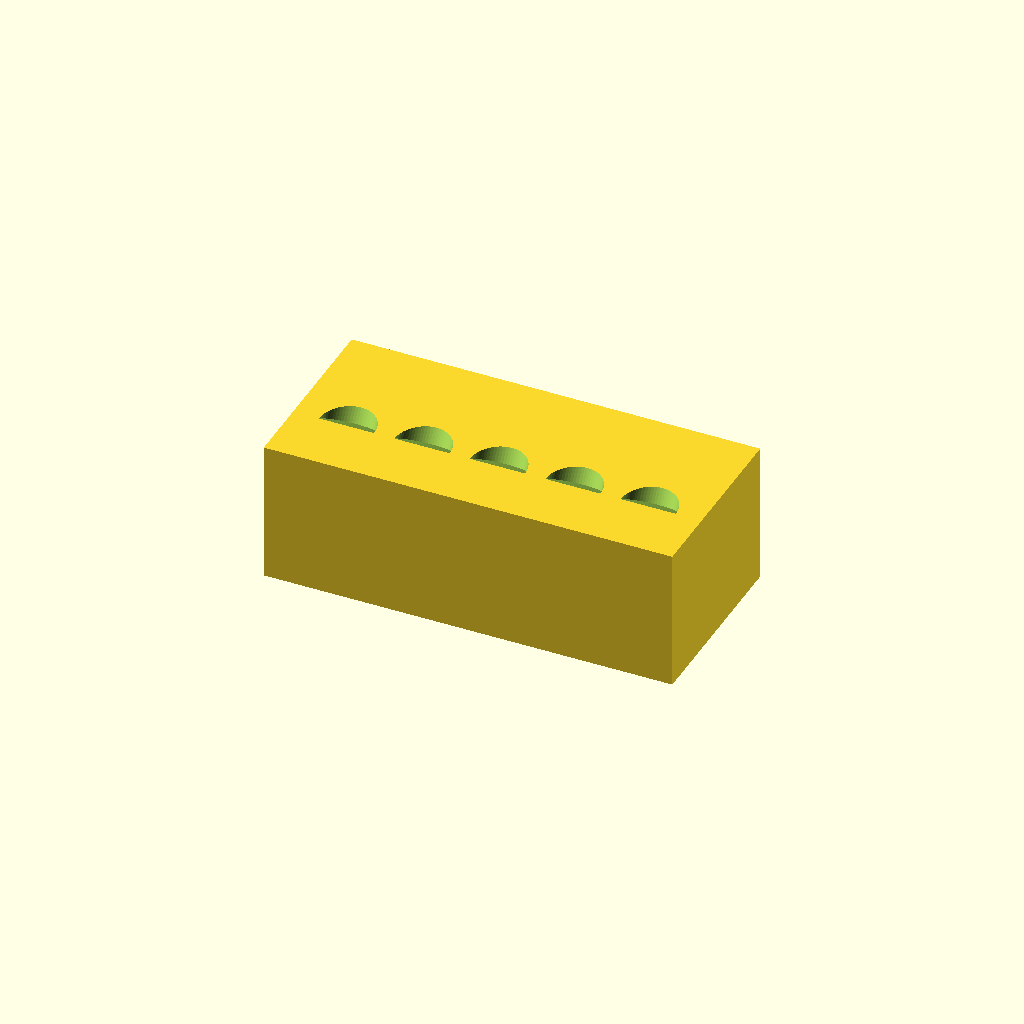
Cell 1: the model at its default parameters.
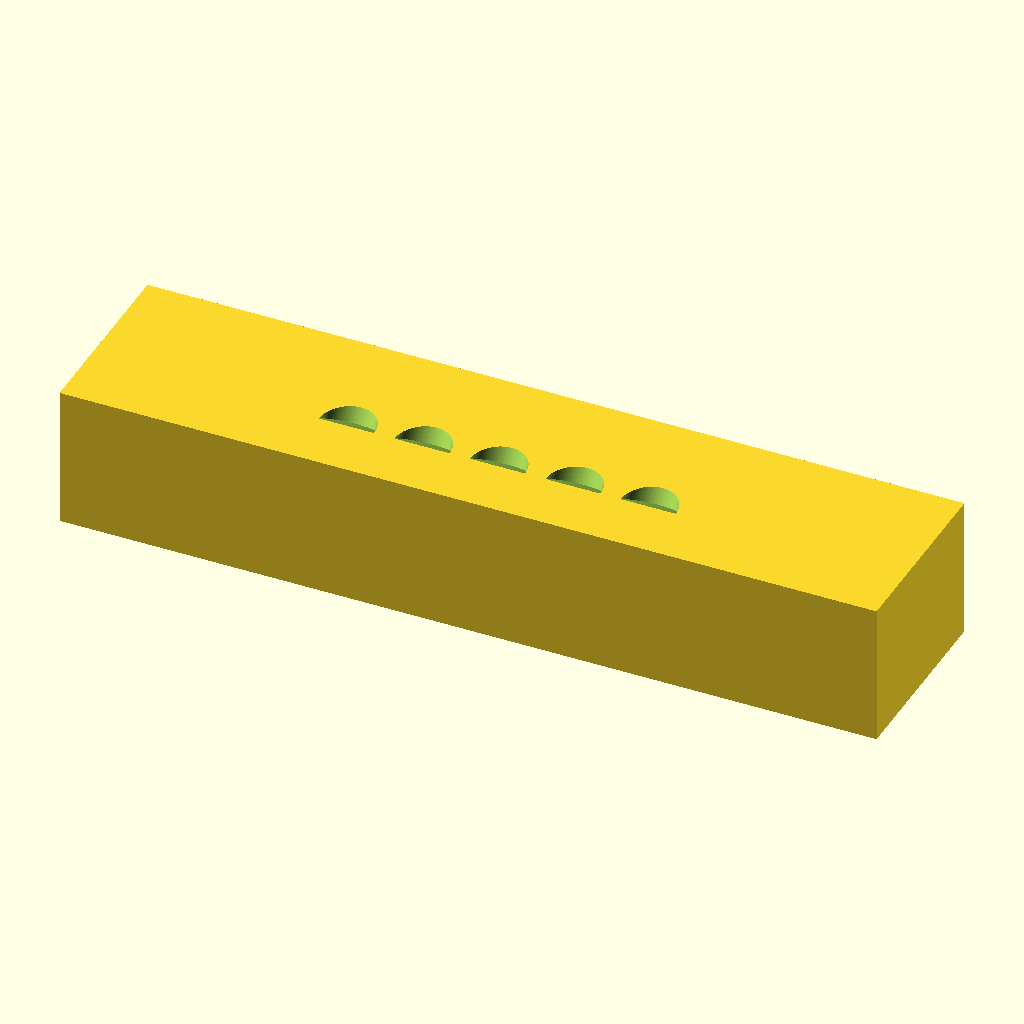
Cell 2: the same model with block_x = 260.
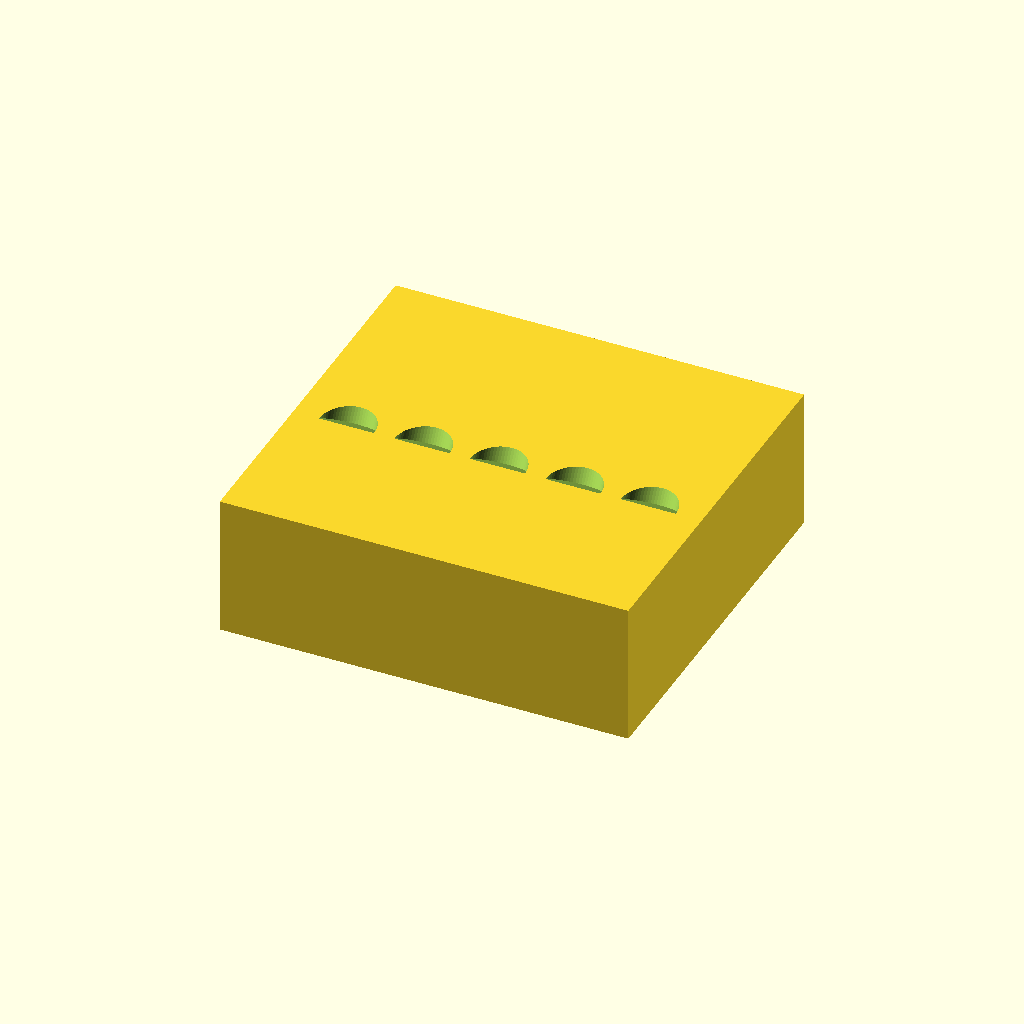
Cell 3: the same model with block_y = 120.
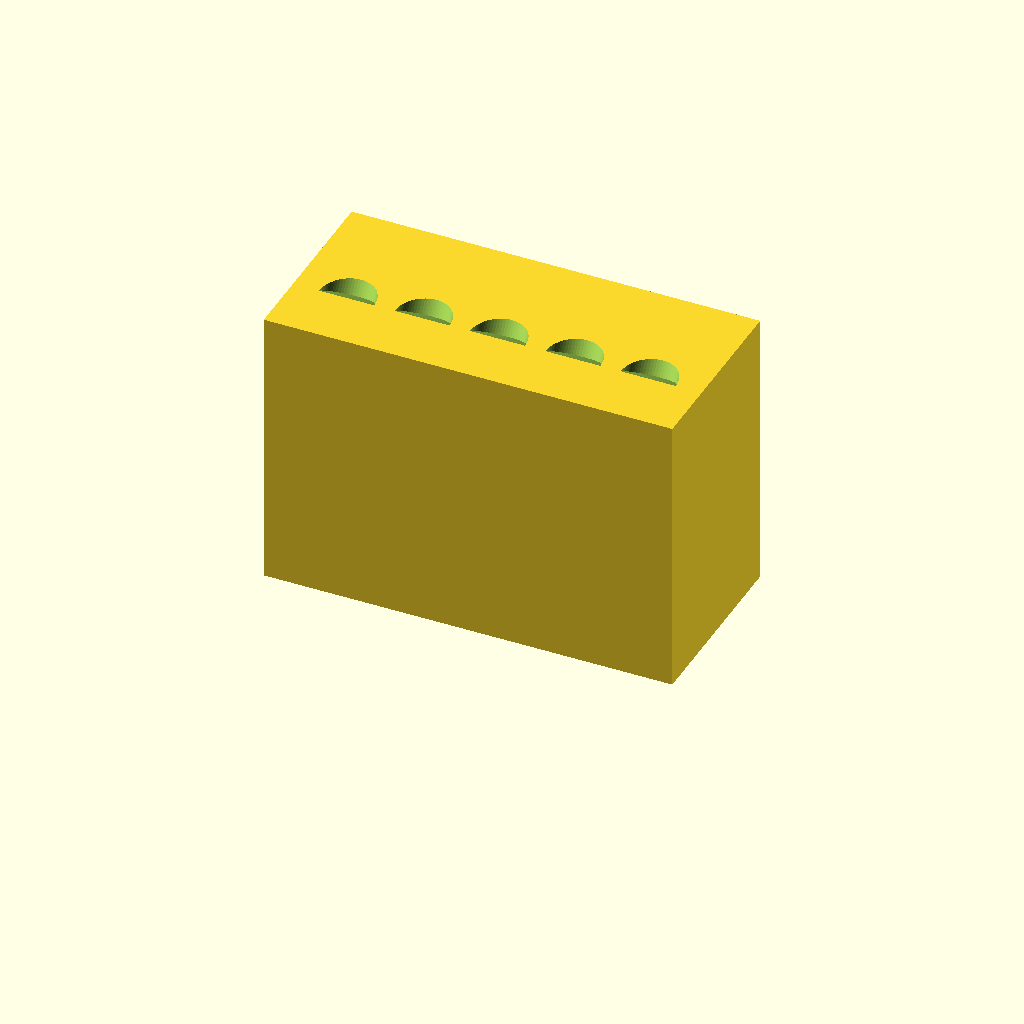
Cell 4: block_z = 90 (everything else at default).
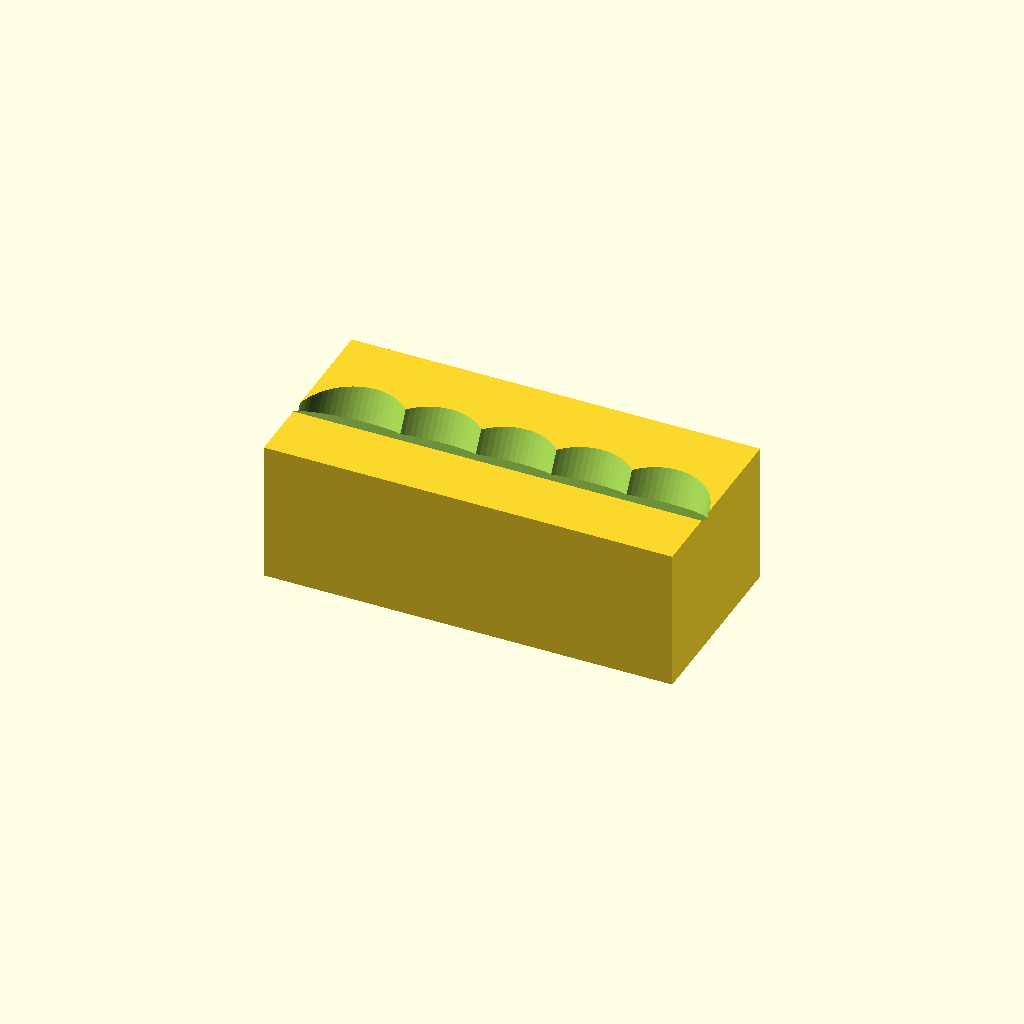
Cell 5: the same model with hole_diameter = 35.
All cells are drawn from one camera (rotation 55°, 0°, 25°, orthographic, colour scheme Cornfield), so only the parameter changes between them.
OpenSCAD source file bench/heldout/harness/bench/results/r4-gemma26b-std/code/tiiny_google_gemma-4-26B-A4B-it/conical_15ml_incline_rack_s2_a1.scad:
// --- Parameters ---
// Block dimensions
block_x = 130;           // Total length (X)
block_y = 60;            // Total depth (Y)
block_z = 45;            // Total height (Z)

// Hole properties
hole_diameter = 17.5;    // Diameter of the conical tube hole
hole_depth = 40;         // Depth of the hole along its axis
num_holes = 5;           // Number of tubes
hole_spacing = 24;       // Distance between hole centers along X

// Tilt properties
tilt_angle = 30;         // Angle from vertical in YZ plane
tilt_y_offset = -10;      // Y-coordinate where the hole axis meets the top face

// Resolution
fn_val = 64;             // Smoothness for cylinders

// --- Calculations ---
// The user specified the part rests on the bed at Z=0 and builds upward.
// The previous error was using cube(center=true), which placed the block at Z = -22.5.
// We will use a non-centered cube and translate it so the bottom face is at Z=0.

// Calculate the starting X position for the first hole to ensure the set is centered
hole_span = (num_holes - 1) * hole_spacing;
first_hole_x = -hole_span / 2;

// --- Modeling ---

// Main Block
difference() {
    // The solid block
    // We place the bottom face at Z=0. 
    // To center on X and Y, we translate by [-block_x/2, -block_y/2, 0]
    translate([-block_x/2, -block_y/2, 0])
        cube([block_x, block_y, block_z]);

    // The five blind holes
    for (i = [0 : num_holes - 1]) {
        // Calculate X position for this specific hole
        current_hole_x = first_hole_x + (i * hole_spacing);
        
        // The hole axis is tilted 30 degrees from vertical in the YZ plane.
        // "Going down into the block, it moves toward +Y"
        // The top face is at Z = block_z.
        // The hole axis meets the top face at (current_hole_x, tilt_y_offset, block_z).
        
        // To achieve the tilt:
        // 1. Move to the intersection point on the top face.
        // 2. Rotate around X axis to tilt the Z axis towards +Y.
        //    A rotation of -30 degrees around X moves the +Z axis towards +Y.
        // 3. Translate along the new Z axis to create the depth.
        
        translate([current_hole_x, tilt_y_offset, block_z]) 
        rotate([-tilt_angle, 0, 0]) 
        // We use a cylinder that is slightly longer and offset to ensure it cuts through the top face cleanly
        translate([0, 0, 0.01]) 
        cylinder(h = hole_depth + 1, d = hole_diameter, $fn = fn_val);
    }
}

// Verification of requirements:
// 1. Block: 130x60x45.
// 2. Centered on X and Y: Handled by translate([-65, -30, 0]).
// 3. Rests on bed at Z=0: Handled by Z=0 start.
// 4. 5 holes, 24mm apart, centered on X: Handled by first_hole_x calculation.
// 5. Hole diameter 17.5mm: Handled.
// 6. Hole depth 40mm: Handled.
// 7. Tilt 30 deg in YZ plane, moving toward +Y: Handled by rotate([-30, 0, 0]).
// 8. Hole axis meets top face at y = -10: Handled by translate([..., -10, block_z]).
Customizer parameters (derived from the source; name, type, default, range or options):
block_x: number, default 130
block_y: number, default 60
block_z: number, default 45
hole_diameter: number, default 17.5
hole_depth: number, default 40
num_holes: number, default 5
hole_spacing: number, default 24
tilt_angle: number, default 30
tilt_y_offset: number, default -10
fn_val: number, default 64
